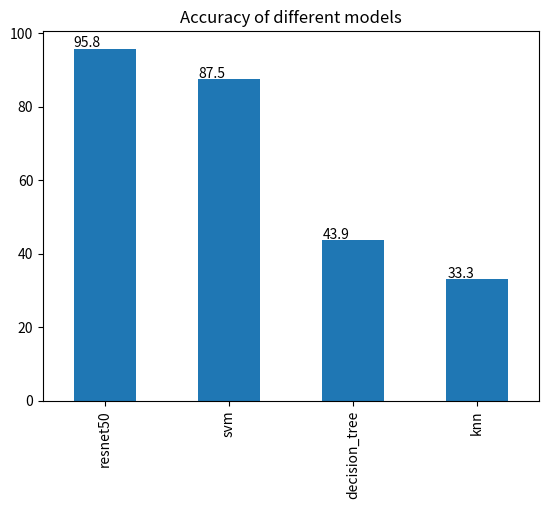

Write the Python code that produced this figure.
import pandas as pd
import matplotlib.pyplot as plt


def show_results():
    results ={
        "resnet50": 95.8,
        "svm": 87.5,
        "knn": 33.3,
        "decision_tree": 43.9,
    }

    df = pd.DataFrame.from_dict(results, orient='index').sort_values(by=0, ascending=False)
    ax = df.plot(kind='bar', legend=False, title="Accuracy of different models")

    for p in ax.patches:
        ax.annotate(str(p.get_height()), (p.get_x() * 1.005, p.get_height() * 1.005))

    plt.savefig("results.png")
    plt.show()

if __name__ == "__main__":
    show_results()
